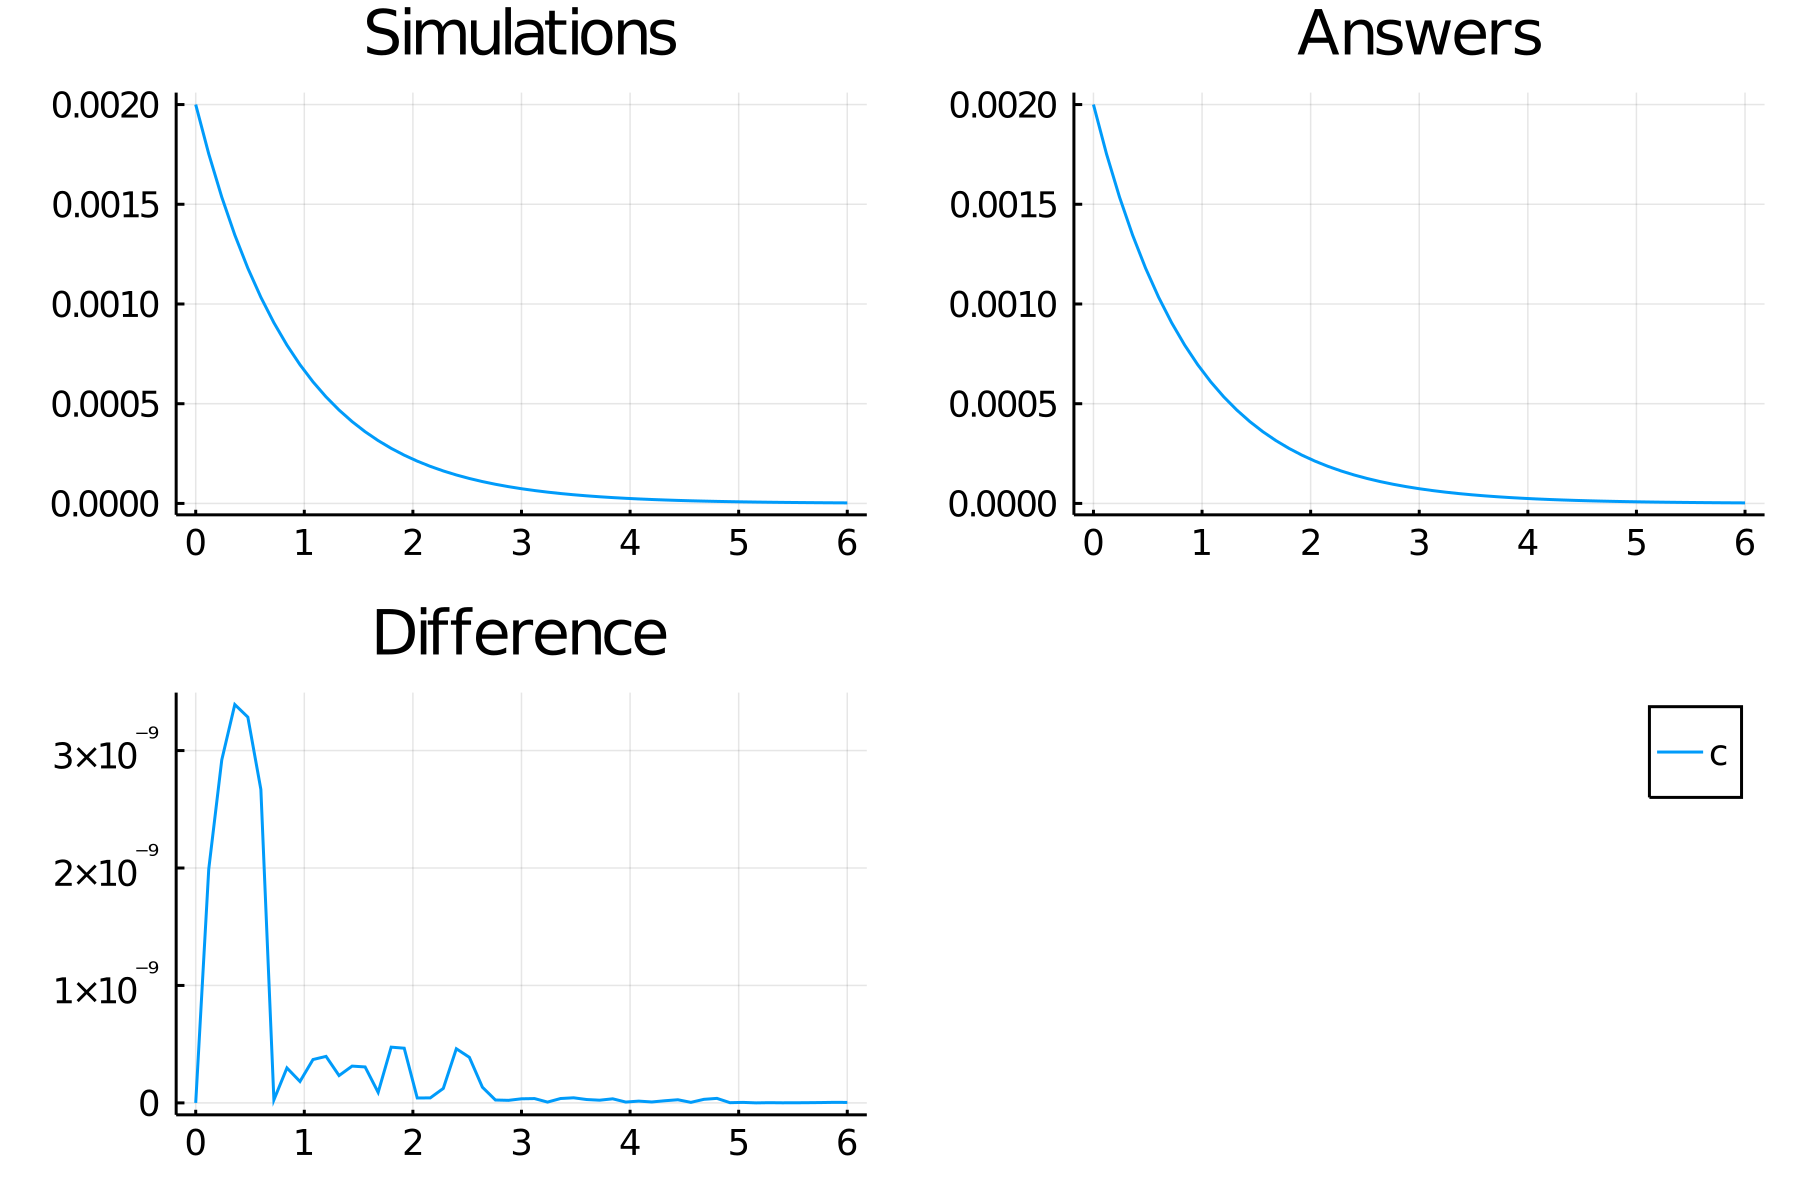

Values plotted in this chart, from the file beside it:
time, c
0.0, 0.002
0.12, 0.001753
0.24, 0.001536
0.36, 0.001346
0.48, 0.00118
0.6, 0.001034
0.72, 0.0009059
0.84, 0.0007939
0.96, 0.0006957
1.08, 0.0006097
1.2, 0.0005343
1.32, 0.0004682
1.44, 0.0004103
1.56, 0.0003596
1.68, 0.0003151
1.8, 0.0002761
1.92, 0.000242
2.04, 0.0002121
2.16, 0.0001858
2.28, 0.0001629
2.4, 0.0001427
2.52, 0.0001251
2.64, 0.0001096
2.76, 9.605322448745468e-5
2.88, 8.417537832650485e-5
3.0, 7.376633480375079e-5
3.12, 6.464446324891458e-5
3.24, 5.66505932493644e-5
3.36, 4.964523726045114e-5
3.48, 4.350615661955857e-5
3.6, 3.812622858378236e-5
3.72, 3.341157709736129e-5
3.84, 2.9279934720462024e-5
3.96, 2.5659207129016703e-5
4.08, 2.248621510736364e-5
4.2, 1.9705592122667794e-5
4.32, 1.726881821075085e-5
4.44, 1.5133373334542914e-5
4.56, 1.326199544694608e-5
4.68, 1.1622030286066728e-5
4.8, 1.018486158542661e-5
4.92, 8.925411737083354e-6
5.04, 7.82170420331143e-6
5.16, 6.854480044654759e-6
5.28, 6.006861862947815e-6
5.4, 5.2640593019968364e-6
5.52, 4.613110967117786e-6
5.64, 4.042658255586066e-6
5.76, 3.5427471583202637e-6
5.88, 3.1046545700802062e-6
6.0, 2.7207360750388976e-6
